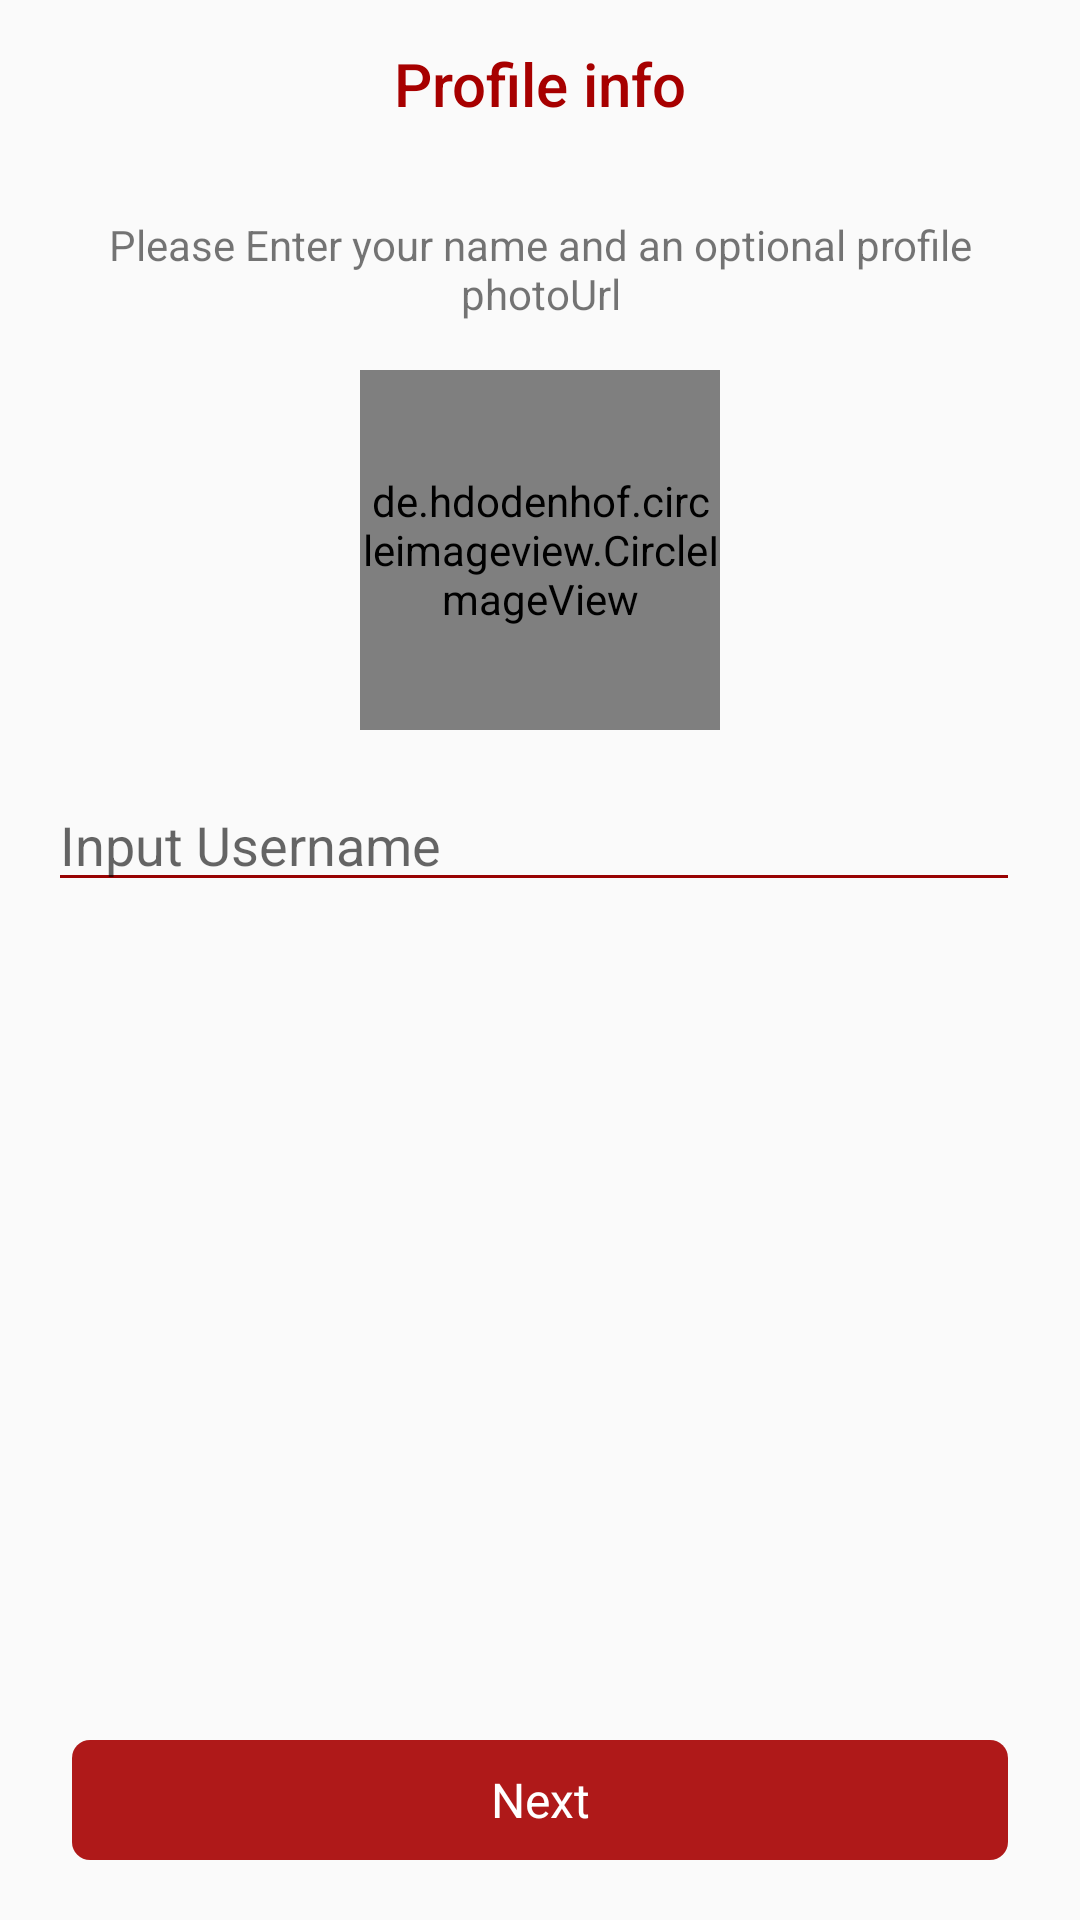

Layout XML and referenced resources for this Android screen:
<!-- AndroidManifest.xml: application theme AppTheme -->
<!-- res/layout/activity_create_profile.xml -->
<?xml version="1.0" encoding="utf-8"?>
<RelativeLayout xmlns:android="http://schemas.android.com/apk/res/android"
    xmlns:app="http://schemas.android.com/apk/res-auto"
    xmlns:tools="http://schemas.android.com/tools"
    android:layout_width="match_parent"
    android:layout_height="match_parent"
    android:orientation="vertical"
    tools:context=".CreateProfileActivity">

    <androidx.appcompat.widget.Toolbar
        android:id="@+id/toolbar_create_profile"
        android:layout_width="match_parent"
        android:layout_height="?attr/actionBarSize"
        android:theme="@style/MyToolbarTheme">


        <TextView
            android:id="@+id/toolbar_title_input_numberss"
            android:layout_width="wrap_content"
            android:layout_height="wrap_content"
            android:layout_gravity="center"
            android:text="Profile info"
            android:textAppearance="@style/TextAppearance.AppCompat.Widget.ActionBar.Title"
            android:textColor="@color/colorPrimary" />

    </androidx.appcompat.widget.Toolbar>

    <LinearLayout
        android:layout_width="match_parent"
        android:layout_height="match_parent"
        android:layout_below="@id/toolbar_create_profile"
        android:layout_centerHorizontal="true"
        android:orientation="vertical"
        android:padding="16dp">

        <TextView
            android:id="@+id/tv_etc"
            android:layout_width="wrap_content"
            android:layout_height="wrap_content"
            android:gravity="center"
            android:text="@string/please_provide_your_name_and_an_optional_profile_photourl" />

        <de.hdodenhof.circleimageview.CircleImageView
            android:id="@+id/img_avatar_create"
            android:layout_width="120dp"
            android:layout_height="120dp"
            android:layout_gravity="center"
            android:layout_marginTop="16dp"
            android:src="@drawable/ic_user_profile"
            app:civ_circle_background_color="@color/colorPrimaryDark" />

        <LinearLayout
            android:layout_width="match_parent"
            android:layout_height="wrap_content"
            android:layout_marginTop="16dp"
            android:orientation="horizontal">

            <EditText
                android:id="@+id/et_create_profile_username"
                android:layout_width="0dp"
                android:layout_height="wrap_content"
                android:layout_weight="1"
                android:backgroundTint="@color/colorPrimaryDark"
                android:hint="Input Username"
                android:inputType="text" />

            <ImageView
                android:layout_width="wrap_content"
                android:layout_height="wrap_content"
                android:layout_gravity="center"
                android:paddingLeft="4dp"
                android:src="@drawable/ic_insert_emoticon_dark_24dp" />
        </LinearLayout>


    </LinearLayout>

    <TextView
        android:id="@+id/bt_next_main"
        android:layout_alignParentBottom="true"
        android:layout_centerHorizontal="true"
        android:layout_marginStart="16dp"
        android:layout_marginTop="16dp"
        android:layout_marginEnd="16dp"
        android:layout_marginBottom="16dp"
        android:layout_width="wrap_content"
        android:background="@drawable/ic_button_bg"
        android:text="@string/next"
        android:textColor="@color/white"
        android:textSize="16sp"
        android:gravity="center"
        android:layout_height="wrap_content"/>


    <ProgressBar
        android:visibility="gone"
        android:id="@+id/progressbar_create_profile"
        android:layout_width="wrap_content"
        android:layout_height="wrap_content"
        android:layout_centerInParent="true" />

</RelativeLayout>
<!-- resources referenced by this layout -->
<resources>
  <color name="colorPrimary">#A70000</color>
  <color name="colorPrimaryDark">#980202</color>
  <color name="white">#fff</color>
  <!-- drawable ic_button_bg (drawable) -->
  <vector android:alpha="0.9" android:height="48dp"
      android:viewportHeight="48" android:viewportWidth="320"
      android:width="320dp" xmlns:android="http://schemas.android.com/apk/res/android">
      <path android:fillColor="#A70000" android:pathData="M10,4L310,4A6,6 0,0 1,316 10L316,38A6,6 0,0 1,310 44L10,44A6,6 0,0 1,4 38L4,10A6,6 0,0 1,10 4z"/>
  </vector>
  <!-- drawable ic_user_profile (drawable) -->
  <vector android:height="24dp" android:viewportHeight="55"
      android:viewportWidth="55" android:width="24dp" xmlns:android="http://schemas.android.com/apk/res/android">
      <path android:fillColor="#D9D9D9" android:pathData="M27.5,27.5m-27.5,0a27.5,27.5 0,1 1,55 0a27.5,27.5 0,1 1,-55 0"/>
      <path android:fillColor="#ffffff" android:pathData="M27.5,27.5m-25.781,0a25.781,25.781 0,1 1,51.562 0a25.781,25.781 0,1 1,-51.562 0"/>
      <path android:fillColor="#D9D9D9" android:pathData="M27.5,31.729C33.57,31.729 38.486,26.937 38.486,21.021C38.486,15.104 33.57,10.313 27.5,10.313C21.43,10.313 16.514,15.104 16.514,21.021C16.514,26.937 21.43,31.729 27.5,31.729ZM27.5,37.083C20.167,37.083 8.594,40.047 8.594,47.168L19.324,53.145L32.099,54.141L46.406,47.168C46.406,40.047 34.833,37.083 27.5,37.083Z"/>
  </vector>
  <string name="next">Next</string>
  <string name="please_provide_your_name_and_an_optional_profile_photourl">Please Enter your name and an optional profile photoUrl</string>
  <style name="MyToolbarTheme" parent="ThemeOverlay.AppCompat.Light">
          <item name="colorControlNormal">#FFFF</item>
          <item name="titleTextColor">#FFFF</item>
      </style>
  <style name="AppTheme" parent="Theme.AppCompat.Light.NoActionBar">
          
          <item name="colorPrimary">@color/colorPrimary</item>
          <item name="colorPrimaryDark">@color/colorPrimaryDark</item>
          <item name="colorAccent">@color/colorPrimary</item>
      </style>
</resources>
